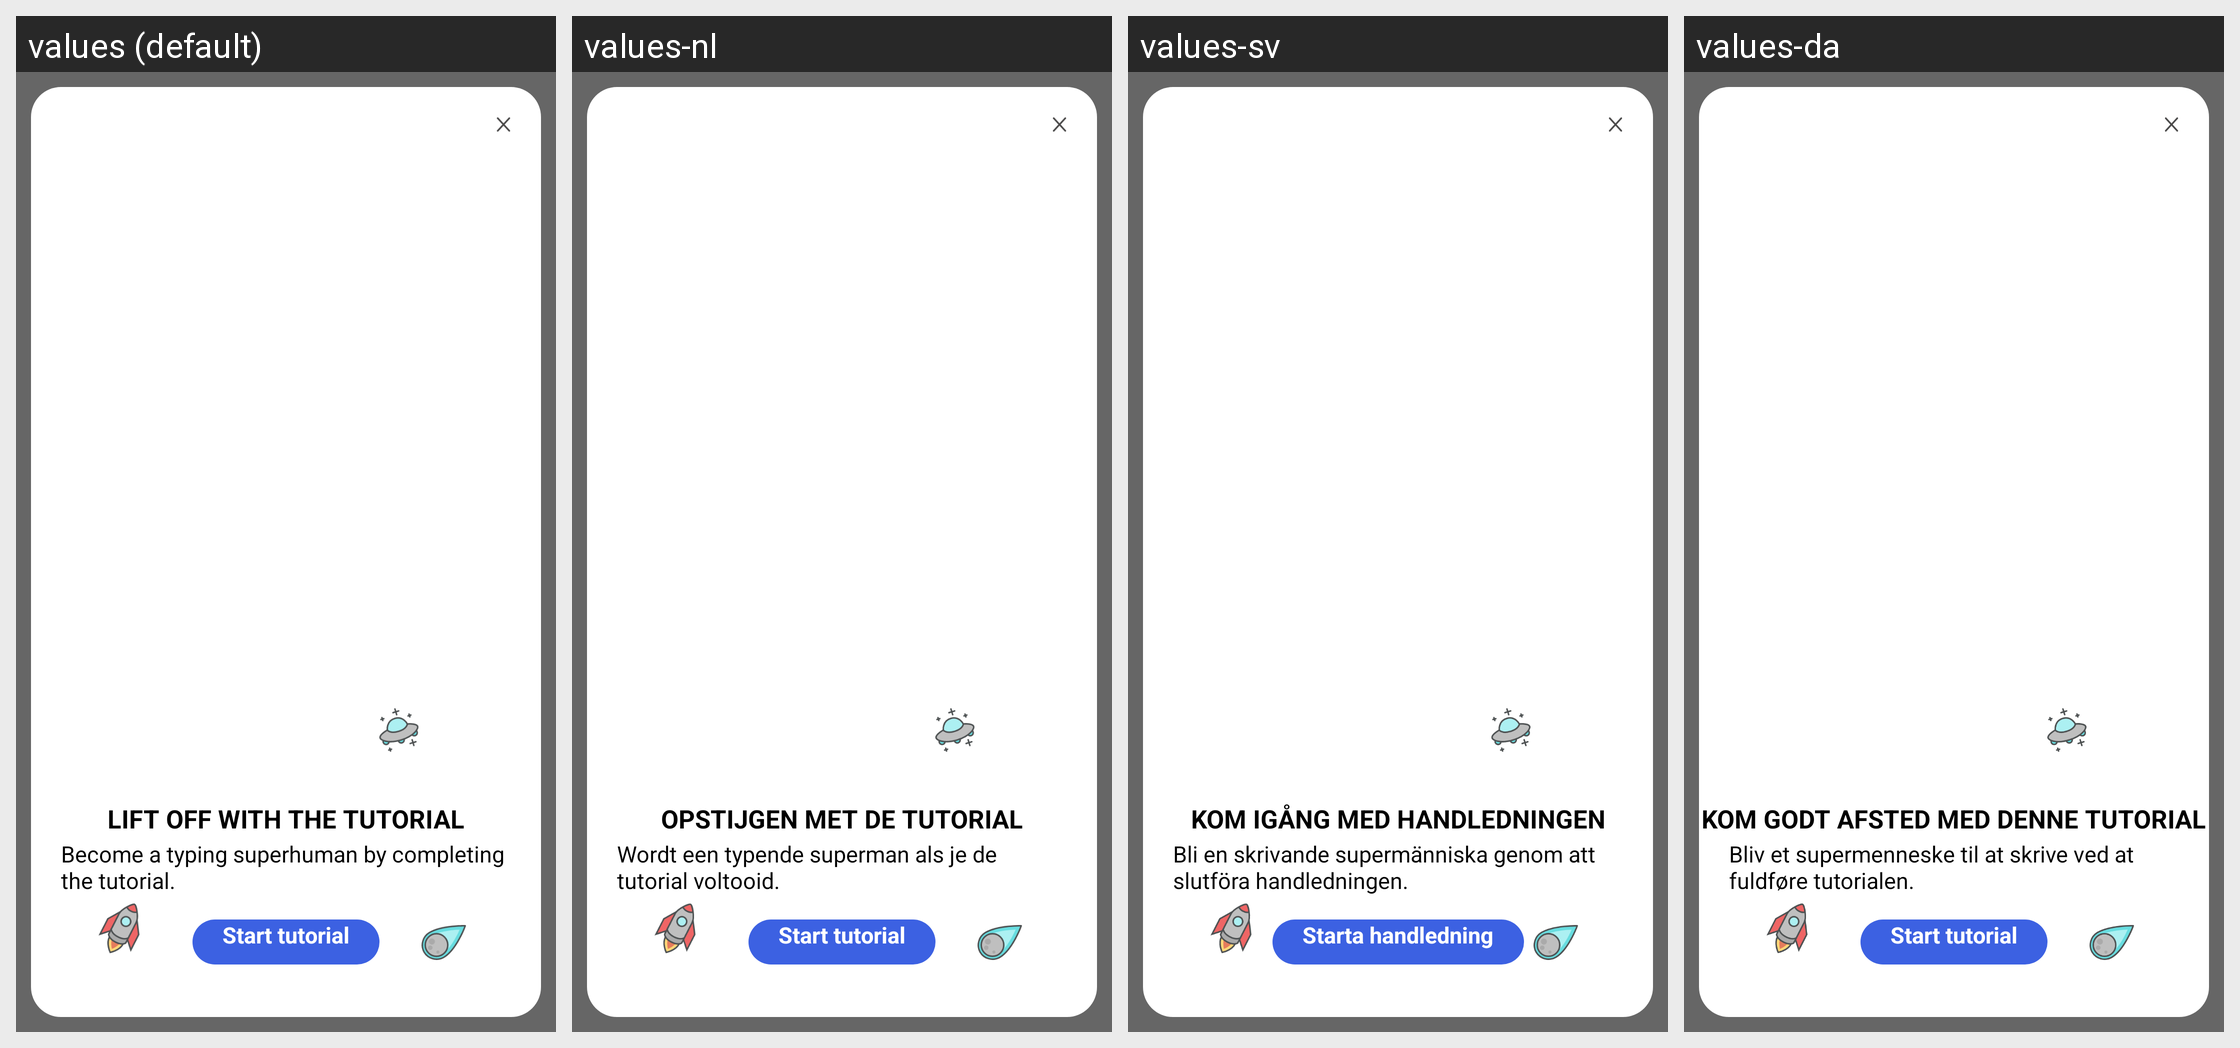

For this localized Android screen grid, give each drawn string resource with its value in every locale shown.
Android screen res/layout/onboarding_tutorial.xml rendered under 4 locales, left to right: values (default), values-nl, values-sv, values-da. Device: Nexus 5 (rendered at 1080×1920; each locale shown at half size, 540×960, under a caption strip naming it); theme AppTheme.
Other locales in the repository, not shown: values-af, values-am, values-ar, values-as, values-az, values-be, values-bg, values-bn, values-bs, values-ca, values-cs, values-de, values-el, values-en-rGB, values-es, values-es-rUS, values-et, values-eu, values-fa, values-fi, values-fr, values-fr-rCA, values-gl, values-gu, values-hi, values-hr, values-hu, values-hy, values-in, values-is, values-it, values-iw, values-ja, values-ka, values-kk, values-km, values-kn, values-ko, values-ky, values-lo, values-lt, values-lv, values-mk, values-ml, values-mn, values-mr, values-ms, values-my, values-nb, values-ne, values-or, values-pa, values-pl, values-pt, values-pt-rBR, values-pt-rPT, values-ro, values-ru, values-si, values-sk, values-sl, values-sq, values-sr, values-sw, values-ta, values-te, values-th, values-tl, values-tr, values-uk, values-ur, values-uz, values-vi, values-zh-rCN, values-zh-rHK, values-zh-rTW, values-zu.
Strings drawn on this screen, with the default value and each locale's value (text and hints the layout hard-codes, and strings that could not be matched under every locale, appear in the picture but are not listed):

keyboard_cards_tutorial_title
  values: Lift off with the tutorial
  values-nl: Opstijgen met de tutorial
  values-sv: Kom igång med handledningen
  values-da: Kom godt afsted med denne tutorial

keyboard_cards_tutorial_description
  values: Become a typing superhuman by completing the tutorial.
  values-nl: Wordt een typende superman als je de tutorial voltooid.
  values-sv: Bli en skrivande supermänniska genom att slutföra handledningen.
  values-da: Bliv et supermenneske til at skrive ved at fuldføre tutorialen.

keyboard_cards_tutorial_button
  values: Start tutorial
  values-nl: Start tutorial
  values-sv: Starta handledning
  values-da: Start tutorial
